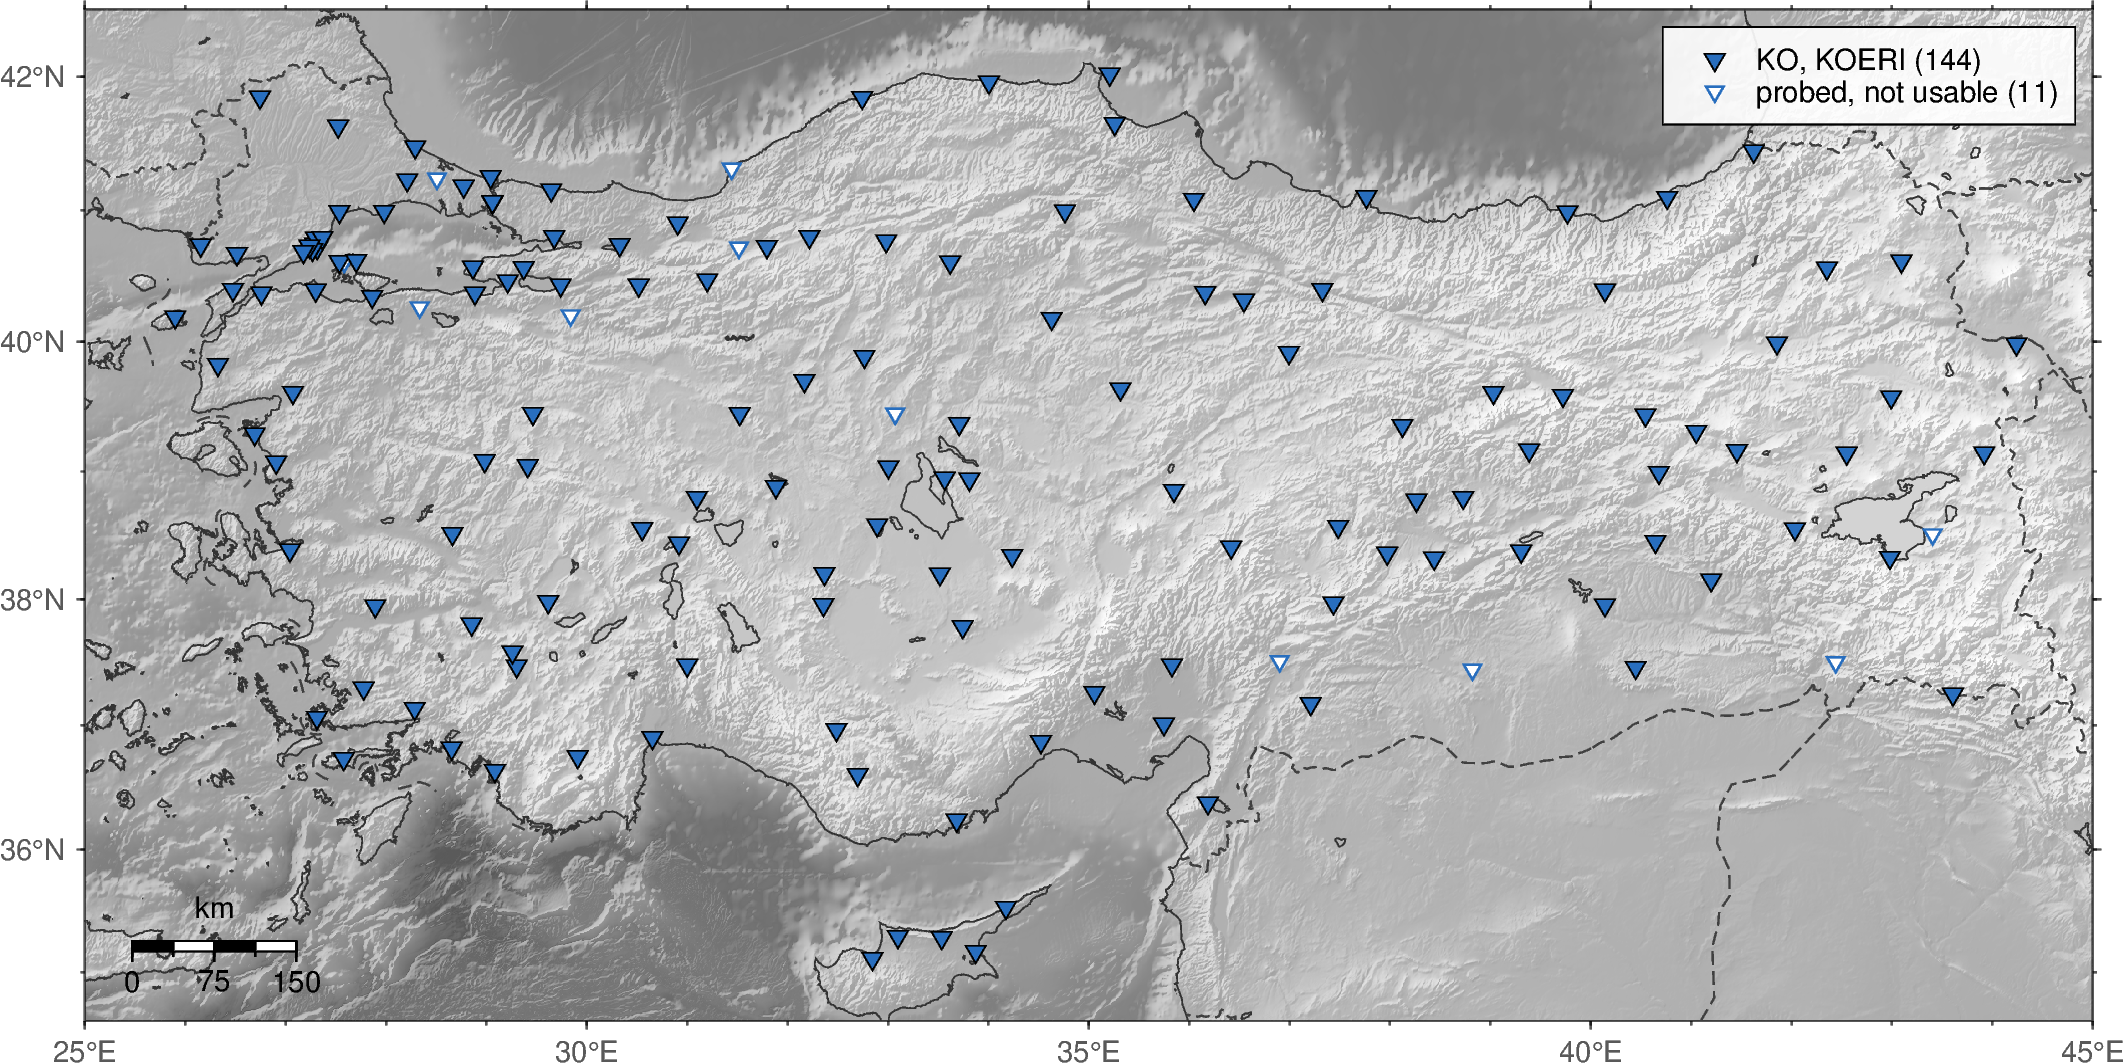

Values plotted in this chart, from the file beside it:
role, network, station, lat, lon, elevation_m, placed, sets_chosen, sets_probed, coverage_min, reason, provenance
usable, KO, ADVT, 40.43, 29.74, 193.0, map, 1 2 3 4, 1 2 3 4, 1.0, , data/tune_ko_{1..4}/stations.json: chose…
probed, not usable, KO, AFSR, 39.45, 33.07, 1055, map, , 1 2 3 4, 0.0, coverage 0.000 < 0.9, data/tune_ko_{1..4}/stations.json: probe…
usable, KO, AGRB, 39.58, 42.99, 1820, map, 1 3 4, 1 2 3 4, 1.0, , data/tune_ko_{1..4}/stations.json: chose…
usable, KO, AKDG, 38.36, 37.97, 1131, map, 1 2 3 4, 1 2 3 4, 1.0, , data/tune_ko_{1..4}/stations.json: chose…
usable, KO, AKDM, 38.33, 42.98, 1662, map, 1 2 3 4, 1 2 3 4, 1.0, , data/tune_ko_{1..4}/stations.json: chose…
usable, KO, ANTB, 36.9, 30.65, 20.0, map, 1 2 3 4, 1 2 3 4, 1.0, , data/tune_ko_{1..4}/stations.json: chose…
usable, KO, APMY, 37.47, 29.3, 930.0, map, 1 2 3 4, 1 2 3 4, 1.0, , data/tune_ko_{1..4}/stations.json: chose…
usable, KO, ARGN, 38.78, 38.26, 1185, map, 1 2 3 4, 1 2 3 4, 1.0, , data/tune_ko_{1..4}/stations.json: chose…
usable, KO, ARMT, 40.57, 28.87, 320.0, map, 3, 1 2 3 4, 1.0, , data/tune_ko_{1..4}/stations.json: chose…
usable, KO, AYDB, 37.95, 27.89, 1246, map, 1 2 3 4, 1 2 3 4, 1.0, , data/tune_ko_{1..4}/stations.json: chose…
usable, KO, AYVL, 39.29, 26.69, 17.0, map, 1 2 3 4, 1 2 3 4, 1.0, , data/tune_ko_{1..4}/stations.json: chose…
usable, KO, BABD, 37.8, 28.85, 900.0, map, 1 2 3 4, 1 2 3 4, 1.0, , data/tune_ko_{1..4}/stations.json: chose…
usable, KO, BAKL, 37.98, 29.61, 1032, map, 1 2 3 4, 1 2 3 4, 1.0, , data/tune_ko_{1..4}/stations.json: chose…
usable, KO, BAYT, 40.39, 40.14, 1680, map, 1 2, 1 2 3 4, 0.9995, , data/tune_ko_{1..4}/stations.json: chose…
usable, KO, BCA, 41.45, 41.62, 500.0, map, 1 2 3 4, 1 2 3 4, 1.0, , data/tune_ko_{1..4}/stations.json: chose…
usable, KO, BGKT, 41.18, 28.77, 80.0, map, 1 2 3 4, 1 2 3 4, 1.0, , data/tune_ko_{1..4}/stations.json: chose…
usable, KO, BLCB, 38.39, 27.04, 150.0, map, 1 2 3 4, 1 2 3 4, 1.0, , data/tune_ko_{1..4}/stations.json: chose…
usable, KO, BLVD, 38.79, 31.09, 1220, map, 1 2 3 4, 1 2 3 4, 1.0, , data/tune_ko_{1..4}/stations.json: chose…
usable, KO, BNGB, 38.99, 40.68, 1180, map, 1 2 3 4, 1 2 3 4, 1.0, , data/tune_ko_{1..4}/stations.json: chose…
usable, KO, BNN, 38.85, 35.85, 1380, map, 1 2 3 4, 1 2 3 4, 1.0, , data/tune_ko_{1..4}/stations.json: chose…
usable, KO, BODT, 37.06, 27.31, 379.0, map, 1 2 3 4, 1 2 3 4, 1.0, , data/tune_ko_{1..4}/stations.json: chose…
probed, not usable, KO, BOLI, 40.72, 31.51, 910.0, map, , 1 2 3 4, 0.0, coverage 0.000 < 0.9, data/tune_ko_{1..4}/stations.json: probe…
usable, KO, BOTS, 40.99, 27.98, 30.0, map, 1 2 3 4, 1 2 3 4, 1.0, , data/tune_ko_{1..4}/stations.json: chose…
usable, KO, BZK, 41.96, 34, 158.0, map, 1 2 3 4, 1 2 3 4, 0.9998, , data/tune_ko_{1..4}/stations.json: chose…
usable, KO, CANT, 40.61, 33.62, 815.0, map, 1 2 3 4, 1 2 3 4, 1.0, , data/tune_ko_{1..4}/stations.json: chose…
probed, not usable, KO, CAVI, 40.2, 29.84, 670.0, map, , 1 2 3 4, 0.0, coverage 0.000 < 0.9, data/tune_ko_{1..4}/stations.json: probe…
usable, KO, CAYL, 40.37, 36.16, 740.0, map, 1 2 3 4, 1 2 3 4, 1.0, , data/tune_ko_{1..4}/stations.json: chose…
usable, KO, CEYT, 37.01, 35.75, 100.0, map, 1 2 3 4, 1 2 3 4, 1.0, , data/tune_ko_{1..4}/stations.json: chose…
usable, KO, CHBY, 38.58, 32.89, 1086, map, 1 2 3 4, 1 2 3 4, 1.0, , data/tune_ko_{1..4}/stations.json: chose…
usable, KO, CHOM, 41.1, 40.76, 422.0, map, 1 2 3 4, 1 2 3 4, 1.0, , data/tune_ko_{1..4}/stations.json: chose…
usable, KO, CLDR, 39.14, 43.92, 2094, map, 1 2 3 4, 1 2 3 4, 1.0, , data/tune_ko_{1..4}/stations.json: chose…
usable, KO, CORM, 40.18, 34.63, 1292, map, 1 2 3 4, 1 2 3 4, 1.0, , data/tune_ko_{1..4}/stations.json: chose…
probed, not usable, KO, CTKS, 41.24, 28.51, 47.0, map, , 1 2 3 4, 0.0, coverage 0.000 < 0.9, data/tune_ko_{1..4}/stations.json: probe…
usable, KO, CTYL, 41.48, 28.29, 77.0, map, 1 2 3 4, 1 2 3 4, 1.0, , data/tune_ko_{1..4}/stations.json: chose…
usable, KO, CUKT, 37.25, 43.61, 1298, map, 1 2 3 4, 1 2 3 4, 1.0, , data/tune_ko_{1..4}/stations.json: chose…
usable, KO, DALY, 36.82, 28.65, 100.0, map, 1 2 3 4, 1 2 3 4, 1.0, , data/tune_ko_{1..4}/stations.json: chose…
usable, KO, DARE, 38.57, 37.48, 1080, map, 1 2 3 4, 1 2 3 4, 1.0, , data/tune_ko_{1..4}/stations.json: chose…
usable, KO, DAT, 36.73, 27.58, 1100, map, 1 2 3 4, 1 2 3 4, 1.0, , data/tune_ko_{1..4}/stations.json: chose…
usable, KO, DIKM, 41.65, 35.26, 261.0, map, 1 2 3 4, 1 2 3 4, 1.0, , data/tune_ko_{1..4}/stations.json: chose…
usable, KO, DIVR, 39.36, 38.12, 1257, map, 1 2 3 4, 1 2 3 4, 1.0, , data/tune_ko_{1..4}/stations.json: chose…
usable, KO, DKL, 39.07, 26.91, 35.0, map, 1 2 3 4, 1 2 3 4, 1.0, , data/tune_ko_{1..4}/stations.json: chose…
usable, KO, DYBB, 37.95, 40.14, 657.0, map, 1 2 3 4, 1 2 3 4, 0.9998, , data/tune_ko_{1..4}/stations.json: chose…
usable, KO, EDC, 40.35, 27.86, 257.0, map, 1 2 3 4, 1 2 3 4, 1.0, , data/tune_ko_{1..4}/stations.json: chose…
usable, KO, EDRB, 41.85, 26.74, 209.0, map, 1 2 3 4, 1 2 3 4, 1.0, , data/tune_ko_{1..4}/stations.json: chose…
usable, KO, ELL, 36.75, 29.91, 1230, map, 1 2 3 4, 1 2 3 4, 1.0, , data/tune_ko_{1..4}/stations.json: chose…
usable, KO, ENEZ, 40.74, 26.15, 100.0, map, 1 2, 1 2 3 4, 1.0, , data/tune_ko_{1..4}/stations.json: chose…
usable, KO, EREN, 35.53, 34.17, 88.0, map, 1 2 3 4, 1 2 3 4, 1.0, , data/tune_ko_{1..4}/stations.json: chose…
usable, KO, ERIK, 40.67, 26.51, 38.0, map, 1 2 3 4, 1 2 3 4, 1.0, , data/tune_ko_{1..4}/stations.json: chose…
usable, KO, ERZN, 39.59, 39.72, 1317, map, 1 2 3 4, 1 2 3 4, 1.0, , data/tune_ko_{1..4}/stations.json: chose…
usable, KO, EZN, 39.83, 26.32, 48.0, map, 1 2 3 4, 1 2 3 4, 1.0, , data/tune_ko_{1..4}/stations.json: chose…
usable, KO, FETY, 36.64, 29.08, 200.0, map, 1 2 3 4, 1 2 3 4, 1.0, , data/tune_ko_{1..4}/stations.json: chose…
usable, KO, GADA, 40.19, 25.9, 59.0, map, 1 2 3 4, 1 2 3 4, 1.0, , data/tune_ko_{1..4}/stations.json: chose…
usable, KO, GAZ, 37.17, 37.21, 992.0, map, 1 2 3 4, 1 2 3 4, 1.0, , data/tune_ko_{1..4}/stations.json: chose…
usable, KO, GAZK, 40.75, 27.33, 30.0, map, 1 3 4, 1 2 3 4, 1.0, , data/tune_ko_{1..4}/stations.json: chose…
usable, KO, GEDZ, 39.04, 29.41, 883.0, map, 1 2 3 4, 1 2 3 4, 1.0, , data/tune_ko_{1..4}/stations.json: chose…
usable, KO, GELI, 40.4, 26.47, 126.0, map, 1 2 3 4, 1 2 3 4, 1.0, , data/tune_ko_{1..4}/stations.json: chose…
usable, KO, GEML, 40.46, 29.21, 222.0, map, 1 2 3 4, 1 2 3 4, 0.9998, , data/tune_ko_{1..4}/stations.json: chose…
usable, KO, GERE, 40.8, 32.22, 1373, map, 1 2 3 4, 1 2 3 4, 1.0, , data/tune_ko_{1..4}/stations.json: chose…
usable, KO, GULA, 38.34, 34.24, 1126, map, 1 2 3 4, 1 2 3 4, 1.0, , data/tune_ko_{1..4}/stations.json: chose…
usable, KO, GULT, 40.43, 30.52, 942.0, map, 1 2 3 4, 1 2 3 4, 1.0, , data/tune_ko_{1..4}/stations.json: chose…
... 95 more rows
